3-way image classification set "Potato Leaf Disease" from GitHub (rifqicharisma/Belajar_Ai); label vocabulary: early blight, healthy, late blight.

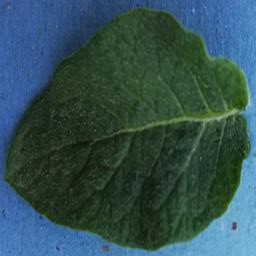
Label: healthy

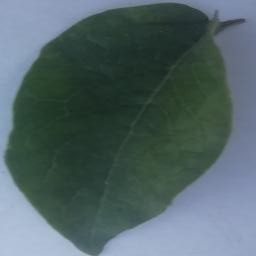
Label: healthy

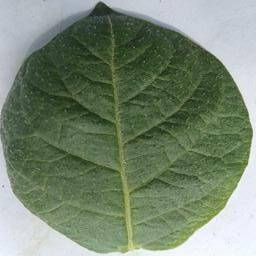
Label: healthy

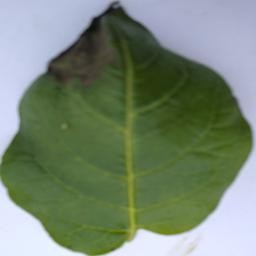
Label: late blight

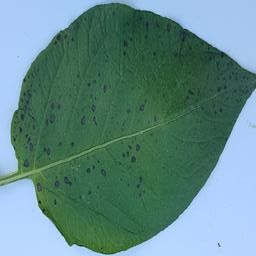
Label: early blight

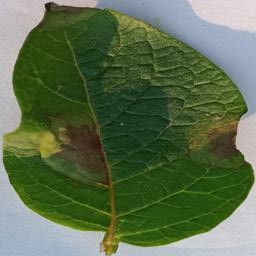
Label: late blight
